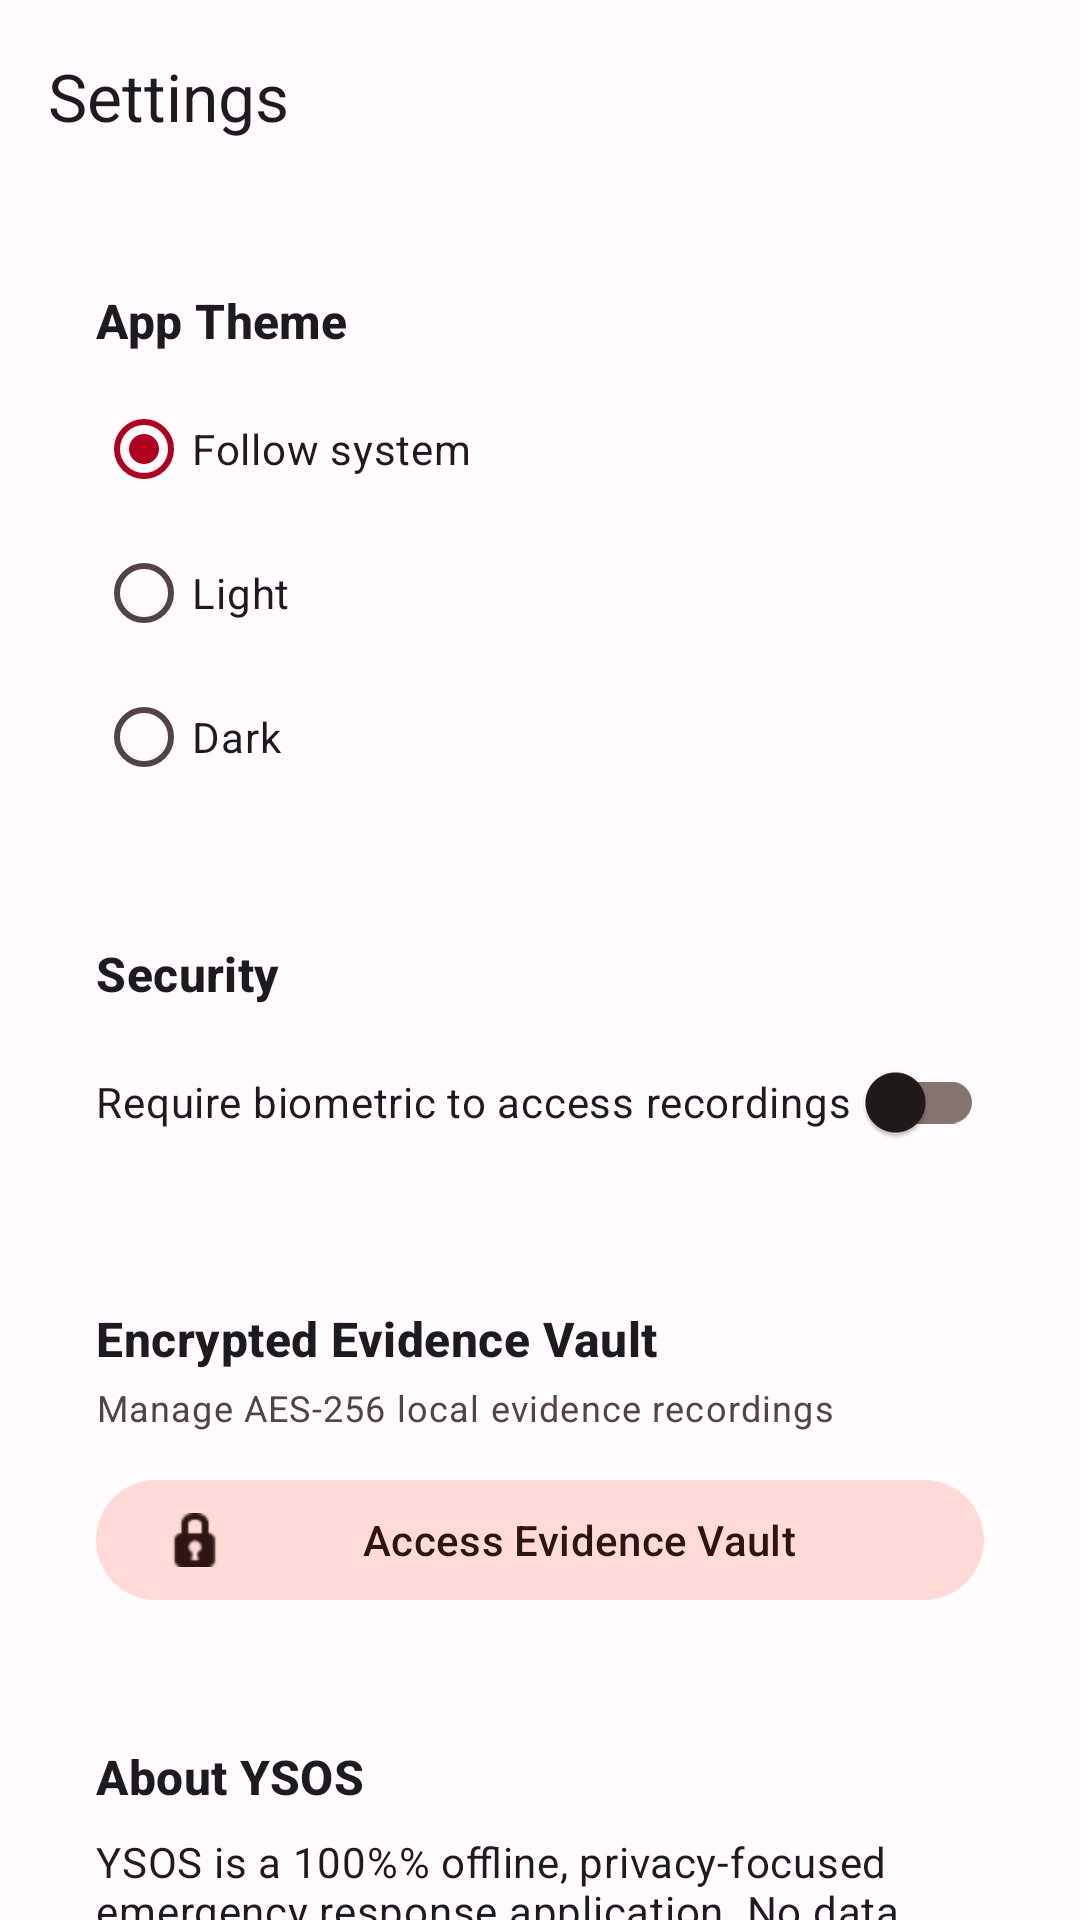

Layout XML and referenced resources for this Android screen:
<!-- AndroidManifest.xml: application theme Theme.YSOS -->
<!-- res/layout/fragment_settings.xml -->
<?xml version="1.0" encoding="utf-8"?>
<LinearLayout
    xmlns:android="http://schemas.android.com/apk/res/android"
    xmlns:app="http://schemas.android.com/apk/res-auto"
    xmlns:tools="http://schemas.android.com/tools"
    android:layout_width="match_parent"
    android:layout_height="match_parent"
    android:orientation="vertical"
    tools:context=".ui.settings.SettingsFragment">

    <com.google.android.material.appbar.AppBarLayout
        android:layout_width="match_parent"
        android:layout_height="wrap_content">

        <com.google.android.material.appbar.MaterialToolbar
            android:id="@+id/toolbar_settings"
            android:layout_width="match_parent"
            android:layout_height="?attr/actionBarSize"
            app:title="@string/settings_title" />
    </com.google.android.material.appbar.AppBarLayout>

    <androidx.core.widget.NestedScrollView
        android:layout_width="match_parent"
        android:layout_height="match_parent">

        <LinearLayout
            android:layout_width="match_parent"
            android:layout_height="wrap_content"
            android:orientation="vertical"
            android:padding="16dp"
            android:paddingBottom="96dp">

            
            <com.google.android.material.card.MaterialCardView
                android:layout_width="match_parent"
                android:layout_height="wrap_content"
                app:cardCornerRadius="16dp"
                app:strokeWidth="0dp">

                <LinearLayout
                    android:layout_width="match_parent"
                    android:layout_height="wrap_content"
                    android:orientation="vertical"
                    android:padding="16dp">

                    <TextView
                        android:layout_width="wrap_content"
                        android:layout_height="wrap_content"
                        android:text="@string/pref_theme"
                        android:textAppearance="?attr/textAppearanceTitleMedium"
                        android:textStyle="bold" />

                    <RadioGroup
                        android:id="@+id/rg_theme"
                        android:layout_width="match_parent"
                        android:layout_height="wrap_content"
                        android:layout_marginTop="8dp">

                        <RadioButton
                            android:id="@+id/rb_theme_system"
                            android:layout_width="match_parent"
                            android:layout_height="48dp"
                            android:checked="true"
                            android:text="@string/pref_theme_system" />

                        <RadioButton
                            android:id="@+id/rb_theme_light"
                            android:layout_width="match_parent"
                            android:layout_height="48dp"
                            android:text="@string/pref_theme_light" />

                        <RadioButton
                            android:id="@+id/rb_theme_dark"
                            android:layout_width="match_parent"
                            android:layout_height="48dp"
                            android:text="@string/pref_theme_dark" />
                    </RadioGroup>
                </LinearLayout>
            </com.google.android.material.card.MaterialCardView>

            
            <com.google.android.material.card.MaterialCardView
                android:layout_width="match_parent"
                android:layout_height="wrap_content"
                android:layout_marginTop="12dp"
                app:cardCornerRadius="16dp"
                app:strokeWidth="0dp">

                <LinearLayout
                    android:layout_width="match_parent"
                    android:layout_height="wrap_content"
                    android:orientation="vertical"
                    android:padding="16dp">

                    <TextView
                        android:layout_width="wrap_content"
                        android:layout_height="wrap_content"
                        android:text="Security"
                        android:textAppearance="?attr/textAppearanceTitleMedium"
                        android:textStyle="bold" />

                    <com.google.android.material.switchmaterial.SwitchMaterial
                        android:id="@+id/switch_biometric"
                        android:layout_width="match_parent"
                        android:layout_height="wrap_content"
                        android:layout_marginTop="8dp"
                        android:minHeight="48dp"
                        android:text="@string/pref_biometric" />
                </LinearLayout>
            </com.google.android.material.card.MaterialCardView>

            
            <com.google.android.material.card.MaterialCardView
                android:layout_width="match_parent"
                android:layout_height="wrap_content"
                android:layout_marginTop="12dp"
                app:cardCornerRadius="16dp"
                app:strokeWidth="0dp">

                <LinearLayout
                    android:layout_width="match_parent"
                    android:layout_height="wrap_content"
                    android:orientation="vertical"
                    android:padding="16dp">

                    <TextView
                        android:layout_width="wrap_content"
                        android:layout_height="wrap_content"
                        android:text="@string/vault_title"
                        android:textAppearance="?attr/textAppearanceTitleMedium"
                        android:textStyle="bold" />

                    <TextView
                        android:layout_width="match_parent"
                        android:layout_height="wrap_content"
                        android:layout_marginTop="4dp"
                        android:text="@string/vault_subtitle"
                        android:textAppearance="?attr/textAppearanceBodySmall"
                        android:textColor="?attr/colorOnSurfaceVariant" />

                    <com.google.android.material.button.MaterialButton
                        android:id="@+id/btn_open_vault"
                        style="@style/Widget.Material3.Button.TonalButton"
                        android:layout_width="match_parent"
                        android:layout_height="wrap_content"
                        android:layout_marginTop="12dp"
                        android:text="@string/btn_open_vault"
                        app:icon="@android:drawable/ic_secure" />
                </LinearLayout>
            </com.google.android.material.card.MaterialCardView>

            
            <com.google.android.material.card.MaterialCardView
                android:layout_width="match_parent"
                android:layout_height="wrap_content"
                android:layout_marginTop="12dp"
                app:cardCornerRadius="16dp"
                app:strokeWidth="0dp">

                <LinearLayout
                    android:layout_width="match_parent"
                    android:layout_height="wrap_content"
                    android:orientation="vertical"
                    android:padding="16dp">

                    <TextView
                        android:layout_width="wrap_content"
                        android:layout_height="wrap_content"
                        android:text="@string/pref_about"
                        android:textAppearance="?attr/textAppearanceTitleMedium"
                        android:textStyle="bold" />

                    <TextView
                        android:layout_width="match_parent"
                        android:layout_height="wrap_content"
                        android:layout_marginTop="8dp"
                        android:text="@string/about_text"
                        android:textAppearance="?attr/textAppearanceBodyMedium" />

                    <TextView
                        android:id="@+id/tv_version"
                        android:layout_width="wrap_content"
                        android:layout_height="wrap_content"
                        android:layout_marginTop="12dp"
                        android:textAppearance="?attr/textAppearanceBodySmall"
                        android:textColor="?attr/colorOnSurfaceVariant"
                        tools:text="Version 1.0.0" />

                    <TextView
                        android:layout_width="wrap_content"
                        android:layout_height="wrap_content"
                        android:layout_marginTop="2dp"
                        android:text="@string/developer_name"
                        android:textAppearance="?attr/textAppearanceBodySmall"
                        android:textColor="?attr/colorOnSurfaceVariant" />
                </LinearLayout>
            </com.google.android.material.card.MaterialCardView>

        </LinearLayout>
    </androidx.core.widget.NestedScrollView>

</LinearLayout>
<!-- resources referenced by this layout -->
<resources>
  <string name="about_text">YSOS is a 100%% offline, privacy-focused emergency response application. No data ever leaves your device. All evidence is AES-256 encrypted and stored in app-private storage.</string>
  <string name="btn_open_vault">Access Evidence Vault</string>
  <string name="developer_name">Developed by MNM YOUNUS</string>
  <string name="pref_about">About YSOS</string>
  <string name="pref_biometric">Require biometric to access recordings</string>
  <string name="pref_theme">App Theme</string>
  <string name="pref_theme_dark">Dark</string>
  <string name="pref_theme_light">Light</string>
  <string name="pref_theme_system">Follow system</string>
  <string name="settings_title">Settings</string>
  <string name="vault_subtitle">Manage AES-256 local evidence recordings</string>
  <string name="vault_title">Encrypted Evidence Vault</string>
  <style name="Theme.YSOS" parent="Theme.Material3.DayNight.NoActionBar">
          <item name="colorPrimary">@color/md_theme_light_primary</item>
          <item name="colorOnPrimary">@color/md_theme_light_onPrimary</item>
          <item name="colorPrimaryContainer">@color/md_theme_light_primaryContainer</item>
          <item name="colorOnPrimaryContainer">@color/md_theme_light_onPrimaryContainer</item>
          <item name="colorSecondary">@color/md_theme_light_secondary</item>
          <item name="colorOnSecondary">@color/md_theme_light_onSecondary</item>
          <item name="colorSecondaryContainer">@color/md_theme_light_secondaryContainer</item>
          <item name="colorOnSecondaryContainer">@color/md_theme_light_onSecondaryContainer</item>
          <item name="android:colorBackground">@color/md_theme_light_background</item>
          <item name="colorOnBackground">@color/md_theme_light_onBackground</item>
          <item name="colorSurface">@color/md_theme_light_surface</item>
          <item name="colorOnSurface">@color/md_theme_light_onSurface</item>
          <item name="colorSurfaceVariant">@color/md_theme_light_surfaceVariant</item>
          <item name="colorOnSurfaceVariant">@color/md_theme_light_onSurfaceVariant</item>
          <item name="colorOutline">@color/md_theme_light_outline</item>
          <item name="colorError">@color/md_theme_light_error</item>
          <item name="colorOnError">@color/md_theme_light_onError</item>
          <item name="android:statusBarColor">@android:color/transparent</item>
          <item name="android:navigationBarColor">@android:color/transparent</item>
      </style>
  <color name="md_theme_light_primary">#B00020</color>
  <color name="md_theme_light_onPrimary">#FFFFFF</color>
  <color name="md_theme_light_primaryContainer">#FFDAD6</color>
  <color name="md_theme_light_onPrimaryContainer">#410002</color>
  <color name="md_theme_light_secondary">#775651</color>
  <color name="md_theme_light_onSecondary">#FFFFFF</color>
  <color name="md_theme_light_secondaryContainer">#FFDAD6</color>
  <color name="md_theme_light_onSecondaryContainer">#2C1512</color>
  <color name="md_theme_light_background">#FFFBFF</color>
  <color name="md_theme_light_onBackground">#201A19</color>
  <color name="md_theme_light_surface">#FFFBFF</color>
  <color name="md_theme_light_onSurface">#201A19</color>
  <color name="md_theme_light_surfaceVariant">#F5DDDB</color>
  <color name="md_theme_light_onSurfaceVariant">#534341</color>
  <color name="md_theme_light_outline">#857370</color>
  <color name="md_theme_light_error">#BA1A1A</color>
  <color name="md_theme_light_onError">#FFFFFF</color>
</resources>
